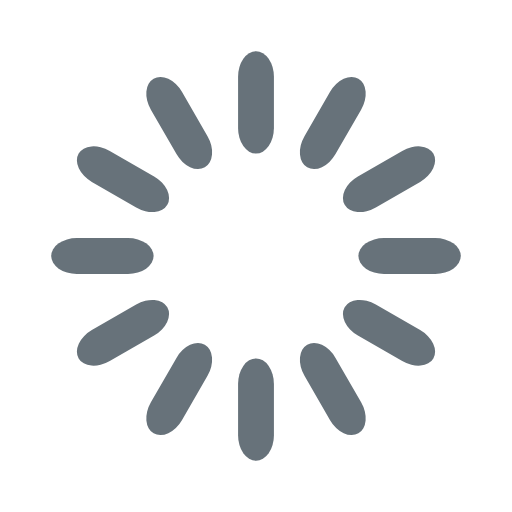
t = 0.00 s
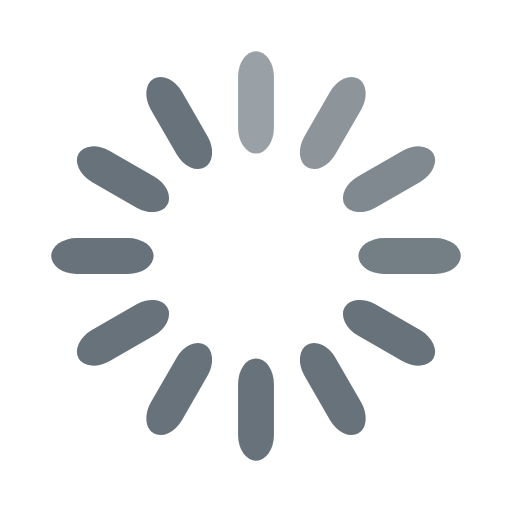
t = 0.33 s
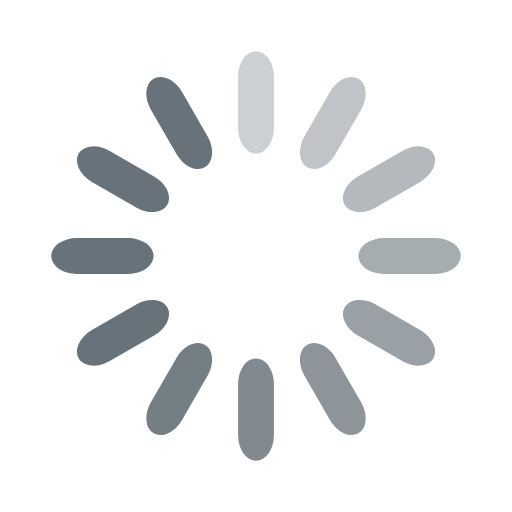
t = 0.67 s
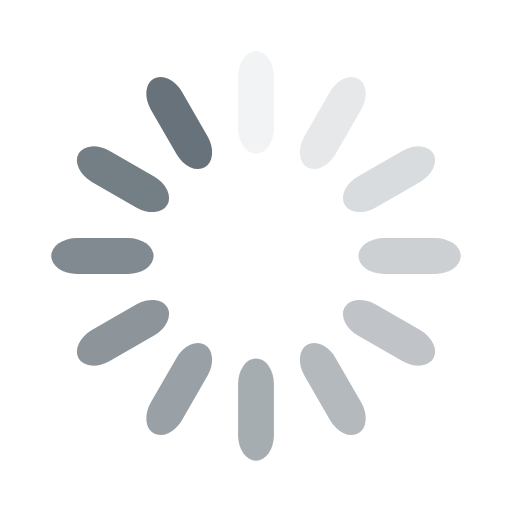
t = 0.92 s
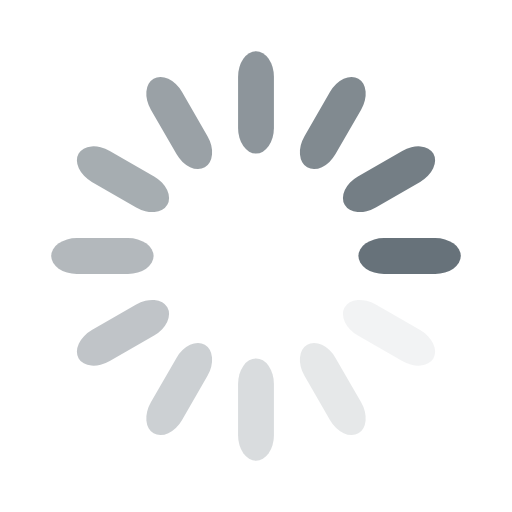
t = 1.25 s
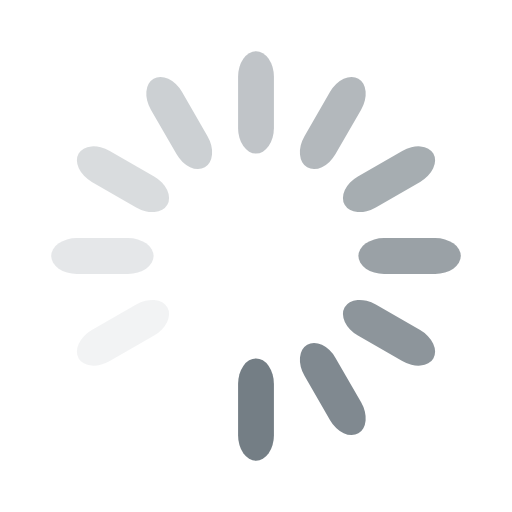
t = 1.58 s

The animated SVG that drew these frames (rendered in a browser with its animation timeline set to each time). Animation: 12 SMIL elements (animate=12); one cycle of 1.92 s, repeats indefinitely.

<svg width='24px' height='24px' xmlns="http://www.w3.org/2000/svg" viewBox="0 0 100 100" preserveAspectRatio="xMidYMid" class="uil-default"><rect x="0" y="0" width="100" height="100" fill="none" class="bk"></rect><rect  x='46.5' y='40' width='7' height='20' rx='5' ry='5' fill='#67727A' transform='rotate(0 50 50) translate(0 -30)'>  <animate attributeName='opacity' from='1' to='0' dur='1s' begin='0s' repeatCount='indefinite'/></rect><rect  x='46.5' y='40' width='7' height='20' rx='5' ry='5' fill='#67727A' transform='rotate(30 50 50) translate(0 -30)'>  <animate attributeName='opacity' from='1' to='0' dur='1s' begin='0.08333333333333333s' repeatCount='indefinite'/></rect><rect  x='46.5' y='40' width='7' height='20' rx='5' ry='5' fill='#67727A' transform='rotate(60 50 50) translate(0 -30)'>  <animate attributeName='opacity' from='1' to='0' dur='1s' begin='0.16666666666666666s' repeatCount='indefinite'/></rect><rect  x='46.5' y='40' width='7' height='20' rx='5' ry='5' fill='#67727A' transform='rotate(90 50 50) translate(0 -30)'>  <animate attributeName='opacity' from='1' to='0' dur='1s' begin='0.25s' repeatCount='indefinite'/></rect><rect  x='46.5' y='40' width='7' height='20' rx='5' ry='5' fill='#67727A' transform='rotate(120 50 50) translate(0 -30)'>  <animate attributeName='opacity' from='1' to='0' dur='1s' begin='0.3333333333333333s' repeatCount='indefinite'/></rect><rect  x='46.5' y='40' width='7' height='20' rx='5' ry='5' fill='#67727A' transform='rotate(150 50 50) translate(0 -30)'>  <animate attributeName='opacity' from='1' to='0' dur='1s' begin='0.4166666666666667s' repeatCount='indefinite'/></rect><rect  x='46.5' y='40' width='7' height='20' rx='5' ry='5' fill='#67727A' transform='rotate(180 50 50) translate(0 -30)'>  <animate attributeName='opacity' from='1' to='0' dur='1s' begin='0.5s' repeatCount='indefinite'/></rect><rect  x='46.5' y='40' width='7' height='20' rx='5' ry='5' fill='#67727A' transform='rotate(210 50 50) translate(0 -30)'>  <animate attributeName='opacity' from='1' to='0' dur='1s' begin='0.5833333333333334s' repeatCount='indefinite'/></rect><rect  x='46.5' y='40' width='7' height='20' rx='5' ry='5' fill='#67727A' transform='rotate(240 50 50) translate(0 -30)'>  <animate attributeName='opacity' from='1' to='0' dur='1s' begin='0.6666666666666666s' repeatCount='indefinite'/></rect><rect  x='46.5' y='40' width='7' height='20' rx='5' ry='5' fill='#67727A' transform='rotate(270 50 50) translate(0 -30)'>  <animate attributeName='opacity' from='1' to='0' dur='1s' begin='0.75s' repeatCount='indefinite'/></rect><rect  x='46.5' y='40' width='7' height='20' rx='5' ry='5' fill='#67727A' transform='rotate(300 50 50) translate(0 -30)'>  <animate attributeName='opacity' from='1' to='0' dur='1s' begin='0.8333333333333334s' repeatCount='indefinite'/></rect><rect  x='46.5' y='40' width='7' height='20' rx='5' ry='5' fill='#67727A' transform='rotate(330 50 50) translate(0 -30)'>  <animate attributeName='opacity' from='1' to='0' dur='1s' begin='0.9166666666666666s' repeatCount='indefinite'/></rect></svg>